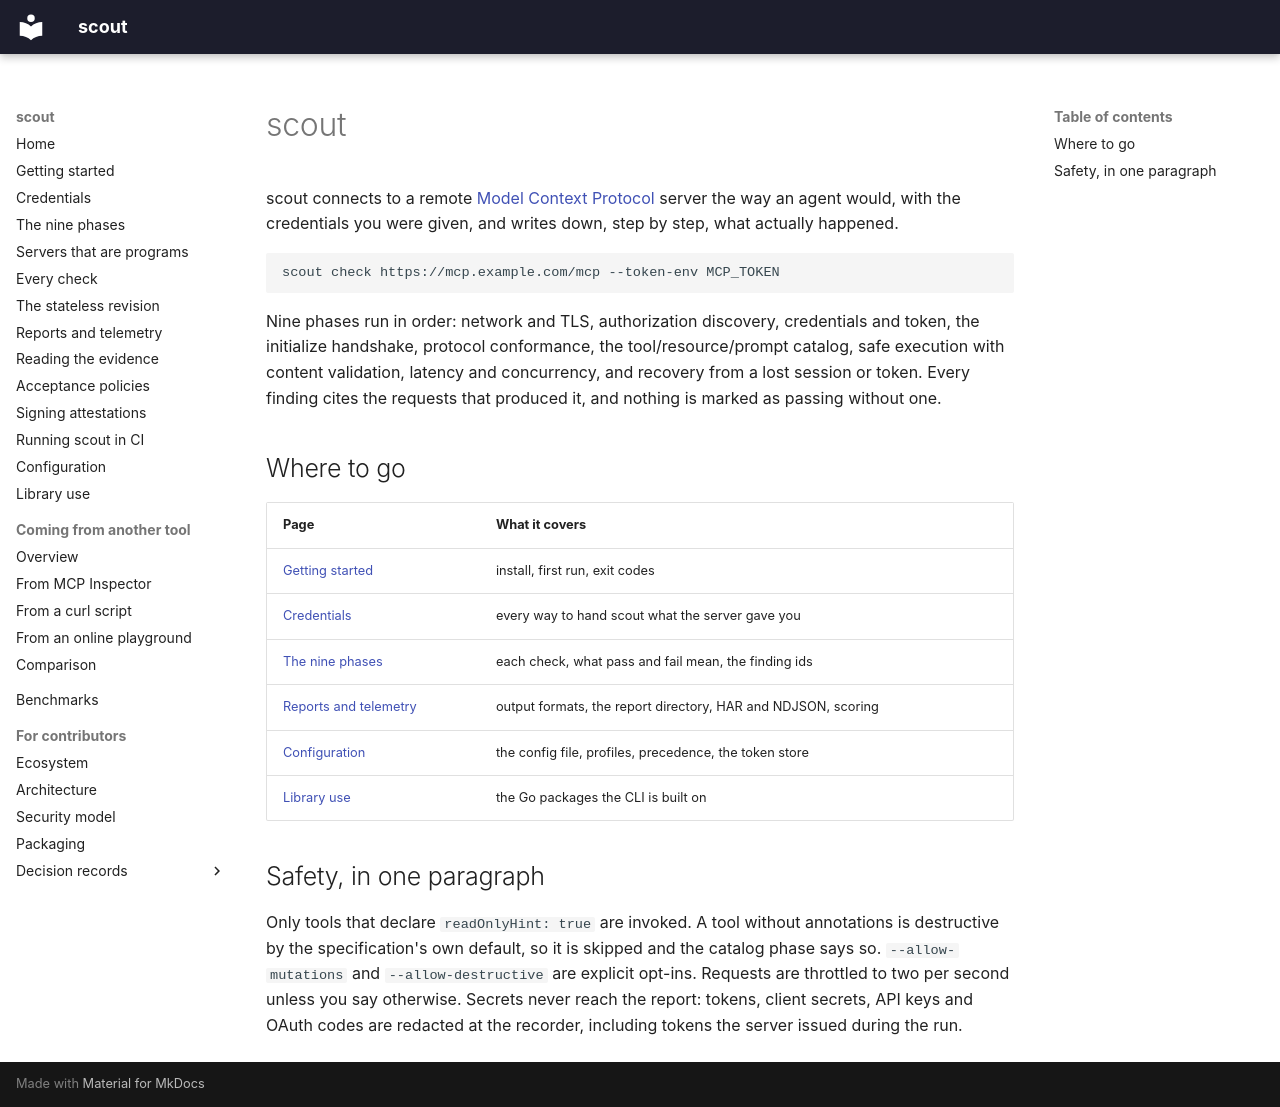

repository: sebastienrousseau/scout · page: manual/index.html · generator: mkdocs

<!-- SPDX-License-Identifier: GPL-3.0-only -->

# scout

scout connects to a remote [Model Context Protocol](https://modelcontextprotocol.io)
server the way an agent would, with the credentials you were given, and
writes down, step by step, what actually happened.

```bash
scout check https://mcp.example.com/mcp --token-env MCP_TOKEN
```

Nine phases run in order: network and TLS, authorization discovery,
credentials and token, the initialize handshake, protocol conformance,
the tool/resource/prompt catalog, safe execution with content validation,
latency and concurrency, and recovery from a lost session or token.
Every finding cites the requests that produced it, and nothing is marked
as passing without one.

## Where to go

| Page | What it covers |
|---|---|
| [Getting started](getting-started.md) | install, first run, exit codes |
| [Credentials](credentials.md) | every way to hand scout what the server gave you |
| [The nine phases](phases.md) | each check, what pass and fail mean, the finding ids |
| [Reports and telemetry](reports.md) | output formats, the report directory, HAR and NDJSON, scoring |
| [Configuration](configuration.md) | the config file, profiles, precedence, the token store |
| [Library use](library.md) | the Go packages the CLI is built on |

## Safety, in one paragraph

Only tools that declare `readOnlyHint: true` are invoked. A tool without
annotations is destructive by the specification's own default, so it is
skipped and the catalog phase says so. `--allow-mutations` and
`--allow-destructive` are explicit opt-ins. Requests are throttled to
two per second unless you say otherwise. Secrets never reach the report:
tokens, client secrets, API keys and OAuth codes are redacted at the
recorder, including tokens the server issued during the run.
